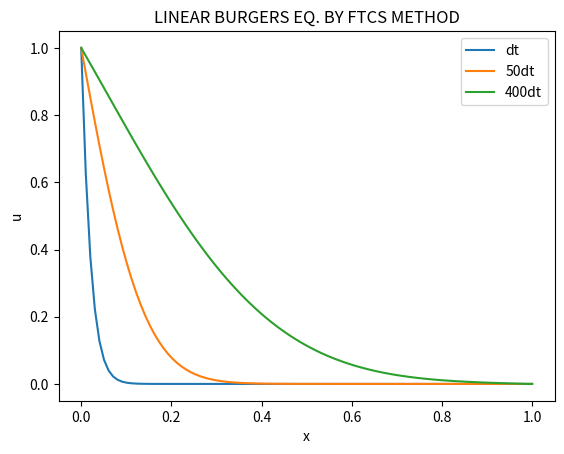

Python code for this plot:
import matplotlib.pyplot as plt
import numpy as np

L = 1
c = 1
mu = 1

N = 100				# number of intervals
x = np.linspace(0, L, N)
u = np.zeros(N)
u[0] = 1
u[N-1] = 0

nu = 0.005			# Courant number, nu = c*dt/dx
dx = L/N
dt = nu*dx/c 		# from Courant number, nu = cdt/dx
t_end = 500*dt


r = mu*dt/dx/dx		# Fourier number

# is stability condition, nu^2 <= 2r, satisfied?
print('stability condition, nu^2 = ', nu*nu, '<= 2r = ', 2*r)

for t in np.arange(0, t_end, dt):
	for i in range(1, N-2):
		u[i] = u[i]-nu/2*(u[i+1]-u[i-1])+r*(u[i+1]-2*u[i]+u[i-1])
	if t == 1*dt:
		plt.plot(x,u,label='dt')		
	if  t == 50*dt:
		plt.plot(x,u,label='50dt')		
	if  t == 400*dt:
		plt.plot(x,u,label='400dt')
		plt.xlabel("x")
		plt.ylabel("u")
		plt.legend()
		plt.title('LINEAR BURGERS EQ. BY FTCS METHOD')

		plt.show()
